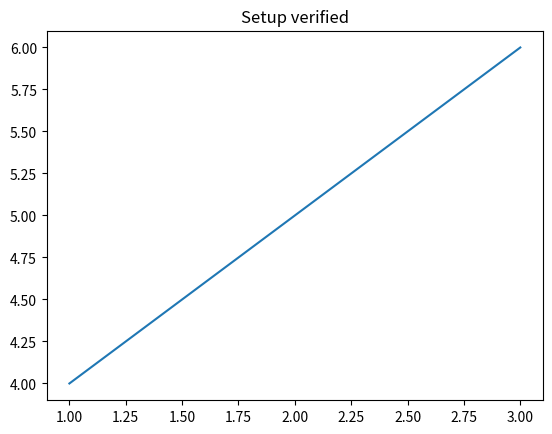

The script that saved this image:
import numpy as np
import pandas as pd
import matplotlib.pyplot as plt

# NumPy test
arr = np.array([1, 2, 3, 4, 5])
print("NumPy mean:", arr.mean())

# Pandas test
df = pd.DataFrame({'x': [1,2,3], 'y': [4,5,6]})
print(df.head())

# Plot test
plt.plot([1,2,3], [4,5,6])
plt.title("Setup verified")
plt.savefig("verify.png")
print("Plot saved. Setup complete.")
